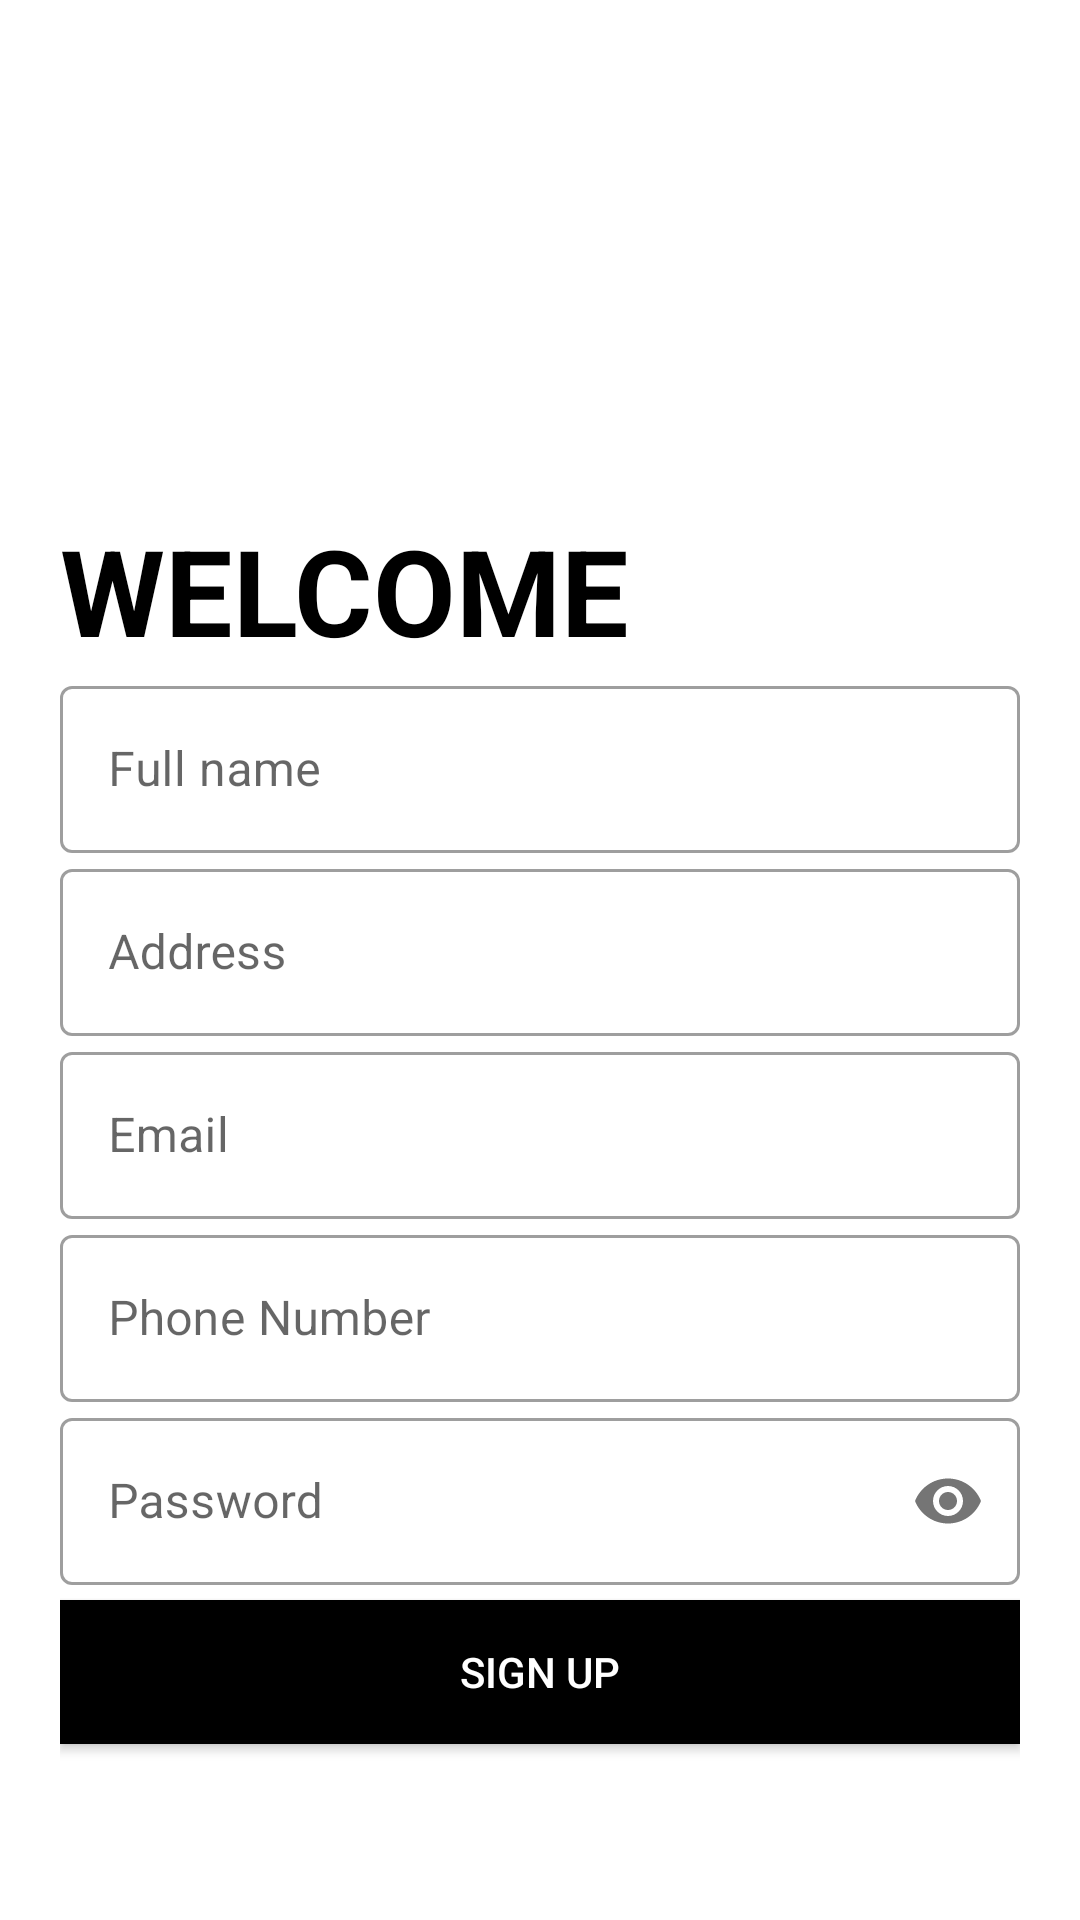

Here is an Android app screen rendered from its layout file. Give the layout XML and the strings, colors and styles it references.
<!-- AndroidManifest.xml: application theme Theme.CafeManagementApp -->
<!-- res/layout/activity_register.xml -->
<?xml version="1.0" encoding="utf-8"?>
<androidx.constraintlayout.widget.ConstraintLayout xmlns:android="http://schemas.android.com/apk/res/android"
    xmlns:app="http://schemas.android.com/apk/res-auto"
    xmlns:tools="http://schemas.android.com/tools"
    android:layout_width="match_parent"
    android:layout_height="match_parent"
    tools:context=".Activities.RegisterActivity">
    <LinearLayout
        android:layout_width="match_parent"
        android:layout_height="match_parent"
        android:orientation="vertical"
        android:background="#fff"
        android:padding="20dp">

        <ImageView
            android:id="@+id/logo_image"
            android:layout_width="150dp"
            android:layout_height="150dp"
            android:transitionName="logo_image"
            android:src="@drawable/drink"/>

        <TextView
            android:id="@+id/logo_name"
            android:layout_width="wrap_content"
            android:layout_height="wrap_content"
            android:text="WELCOME"
            android:textColor="#000"
            android:textSize="40sp"
            android:textStyle="bold"
            android:transitionName="logo_text" />

        <LinearLayout
            android:layout_width="match_parent"
            android:layout_height="wrap_content"
            android:layout_marginTop="0dp"
            android:layout_marginBottom="20dp"
            android:orientation="vertical">
            <com.google.android.material.textfield.TextInputLayout
                android:layout_width="match_parent"
                android:layout_height="wrap_content"
                android:id="@+id/register_name"
                android:hint="Full name"
                style="@style/Widget.MaterialComponents.TextInputLayout.OutlinedBox">
                <com.google.android.material.textfield.TextInputEditText
                    android:layout_width="match_parent"
                    android:layout_height="wrap_content"
                    android:inputType="text"/>
            </com.google.android.material.textfield.TextInputLayout>

            <com.google.android.material.textfield.TextInputLayout
                android:id="@+id/register_address"
                style="@style/Widget.MaterialComponents.TextInputLayout.OutlinedBox"
                android:layout_width="match_parent"
                android:layout_height="wrap_content"
                android:hint="Address">

                <com.google.android.material.textfield.TextInputEditText
                    android:layout_width="match_parent"
                    android:layout_height="wrap_content"
                    android:inputType="text" />
            </com.google.android.material.textfield.TextInputLayout>
            <com.google.android.material.textfield.TextInputLayout
                android:layout_width="match_parent"
                android:layout_height="wrap_content"
                android:id="@+id/register_email"
                android:hint="Email"
                style="@style/Widget.MaterialComponents.TextInputLayout.OutlinedBox">
                <com.google.android.material.textfield.TextInputEditText
                    android:layout_width="match_parent"
                    android:layout_height="wrap_content"
                    android:inputType="textEmailAddress"/>
            </com.google.android.material.textfield.TextInputLayout>
            <com.google.android.material.textfield.TextInputLayout
                android:layout_width="match_parent"
                android:layout_height="wrap_content"
                android:id="@+id/register_phoneNo"
                android:hint="Phone Number"
                style="@style/Widget.MaterialComponents.TextInputLayout.OutlinedBox">
                <com.google.android.material.textfield.TextInputEditText
                    android:layout_width="match_parent"
                    android:layout_height="wrap_content"
                    android:inputType="number"/>
            </com.google.android.material.textfield.TextInputLayout>
            <com.google.android.material.textfield.TextInputLayout
                android:layout_width="match_parent"
                android:layout_height="wrap_content"
                android:id="@+id/register_password"
                android:hint="Password"
                app:passwordToggleEnabled="true"
                style="@style/Widget.MaterialComponents.TextInputLayout.OutlinedBox">
                <com.google.android.material.textfield.TextInputEditText
                    android:layout_width="match_parent"
                    android:layout_height="wrap_content"
                    android:inputType="textPassword"/>
            </com.google.android.material.textfield.TextInputLayout>

            <Button
                android:id="@+id/btnRegist"
                android:layout_width="match_parent"
                android:layout_height="wrap_content"
                android:layout_marginTop="5dp"
                android:layout_marginBottom="5dp"
                android:background="#000"
                android:text="Sign Up"
                android:textColor="#fff"
                android:transitionName="button_tran" />
            <Button
                android:id="@+id/btnGoLogin"
                android:transitionName="login_signup_tran"
                android:layout_width="match_parent"
                android:layout_height="wrap_content"
                android:layout_gravity="right"
                android:layout_margin="5dp"
                android:background="#00000000"
                android:elevation="0dp"
                android:textAllCaps="false"
                android:text="@string/already_have_an_account_sign_in"
                android:textColor="#000"/>
        </LinearLayout>
    </LinearLayout>
</androidx.constraintlayout.widget.ConstraintLayout>
<!-- resources referenced by this layout -->
<resources>
  <string name="already_have_an_account_sign_in"><u>Already have an account? Sign in</u></string>
  <style name="Theme.CafeManagementApp" parent="Theme.MaterialComponents.Light.DarkActionBar">
          
          <item name="colorPrimary">@color/purple_500</item>
          <item name="colorPrimaryVariant">@color/purple_700</item>
          <item name="colorOnPrimary">@color/white</item>
          
          <item name="colorSecondary">@color/teal_200</item>
          <item name="colorSecondaryVariant">@color/teal_700</item>
          <item name="colorOnSecondary">@color/black</item>
          
          <item name="android:statusBarColor">?attr/colorPrimaryVariant</item>
          
          <item name="android:windowContentTransitions">true</item>
      </style>
  <color name="purple_500">#21A1F3</color>
  <color name="purple_700">#FF3700B3</color>
  <color name="white">#FFFFFFFF</color>
  <color name="teal_200">#FF03DAC5</color>
  <color name="teal_700">#FF018786</color>
  <color name="black">#FF000000</color>
</resources>
